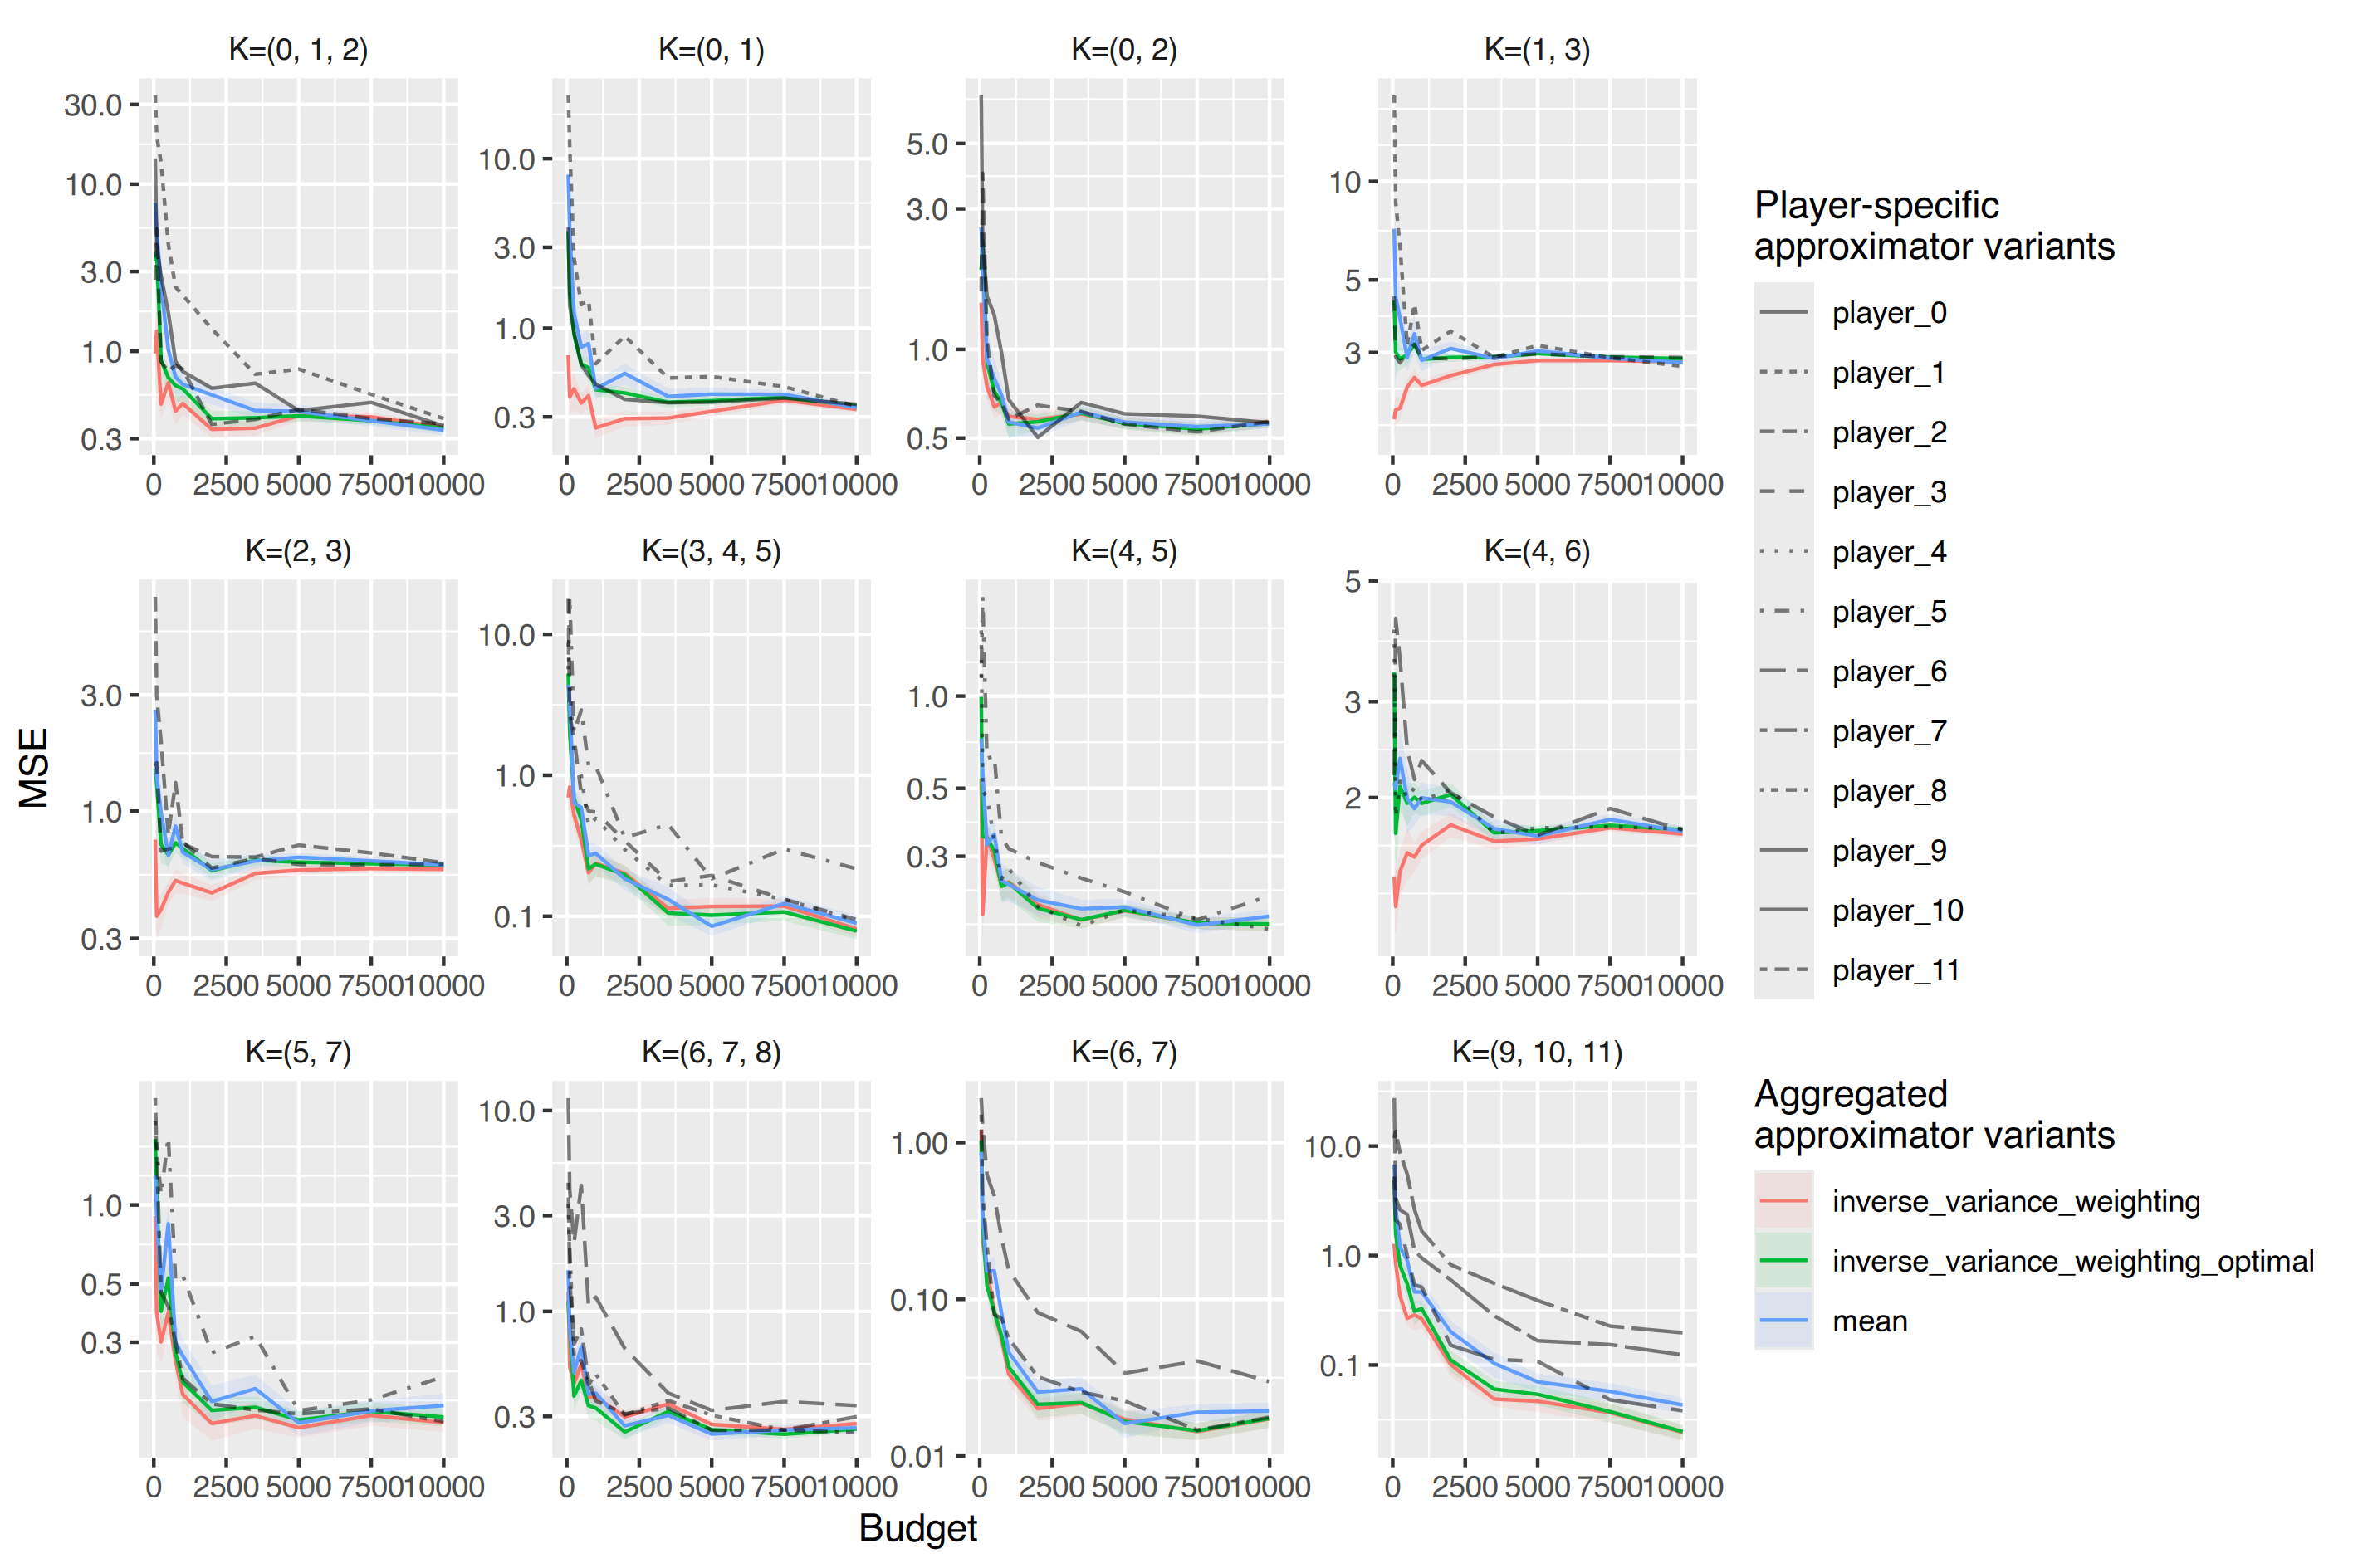

Data behind this chart, as committed beside it:
, Facetvar, Variant, Budget, MSE, MSE_ribbon_min, MSE_ribbon_max
1, K=(0, 1), inverse_variance_weighting, 50, 0.6928, 0.47, 0.9156
2, K=(0, 1), inverse_variance_weighting, 100, 0.3929, 0.314, 0.4719
3, K=(0, 1), inverse_variance_weighting, 250, 0.4384, 0.3279, 0.5488
4, K=(0, 1), inverse_variance_weighting, 500, 0.3622, 0.3115, 0.413
5, K=(0, 1), inverse_variance_weighting, 750, 0.4, 0.332, 0.4679
6, K=(0, 1), inverse_variance_weighting, 1000, 0.2585, 0.225, 0.292
7, K=(0, 1), inverse_variance_weighting, 2000, 0.2928, 0.2618, 0.3238
8, K=(0, 1), inverse_variance_weighting, 3500, 0.2954, 0.2695, 0.3213
9, K=(0, 1), inverse_variance_weighting, 5000, 0.3234, 0.302, 0.3449
10, K=(0, 1), inverse_variance_weighting, 7500, 0.376, 0.3572, 0.3948
11, K=(0, 1), inverse_variance_weighting, 10000, 0.3323, 0.3183, 0.3463
12, K=(0, 1), inverse_variance_weighting_optimal, 50, 3.735, 2.764, 4.705
13, K=(0, 1), inverse_variance_weighting_optimal, 100, 1.625, 1.304, 1.946
14, K=(0, 1), inverse_variance_weighting_optimal, 250, 0.916, 0.7728, 1.059
15, K=(0, 1), inverse_variance_weighting_optimal, 500, 0.615, 0.5461, 0.6839
16, K=(0, 1), inverse_variance_weighting_optimal, 750, 0.5854, 0.4973, 0.6734
17, K=(0, 1), inverse_variance_weighting_optimal, 1000, 0.4338, 0.3936, 0.474
18, K=(0, 1), inverse_variance_weighting_optimal, 2000, 0.4149, 0.3813, 0.4485
19, K=(0, 1), inverse_variance_weighting_optimal, 3500, 0.3656, 0.3393, 0.3919
20, K=(0, 1), inverse_variance_weighting_optimal, 5000, 0.3734, 0.3509, 0.396
21, K=(0, 1), inverse_variance_weighting_optimal, 7500, 0.3912, 0.3724, 0.4101
22, K=(0, 1), inverse_variance_weighting_optimal, 10000, 0.3477, 0.3346, 0.3608
23, K=(0, 1), mean, 50, 8.052, 3.514, 12.59
24, K=(0, 1), mean, 100, 3.803, 2.279, 5.328
25, K=(0, 1), mean, 250, 1.223, 0.8957, 1.55
26, K=(0, 1), mean, 500, 0.7727, 0.628, 0.9173
27, K=(0, 1), mean, 750, 0.81, 0.6341, 0.9859
28, K=(0, 1), mean, 1000, 0.4394, 0.3812, 0.4976
29, K=(0, 1), mean, 2000, 0.5413, 0.4653, 0.6173
30, K=(0, 1), mean, 3500, 0.3956, 0.3508, 0.4405
31, K=(0, 1), mean, 5000, 0.4083, 0.369, 0.4476
32, K=(0, 1), mean, 7500, 0.407, 0.3836, 0.4305
33, K=(0, 1), mean, 10000, 0.3404, 0.3231, 0.3577
34, K=(0, 1), player_0, 50, 3.945, 2.962, 4.927
35, K=(0, 1), player_0, 100, 1.358, 1.131, 1.584
36, K=(0, 1), player_0, 250, 0.944, 0.8138, 1.074
37, K=(0, 1), player_0, 500, 0.608, 0.537, 0.6789
38, K=(0, 1), player_0, 750, 0.5272, 0.4616, 0.5928
39, K=(0, 1), player_0, 1000, 0.4669, 0.4186, 0.5152
40, K=(0, 1), player_0, 2000, 0.3804, 0.3532, 0.4076
41, K=(0, 1), player_0, 3500, 0.3636, 0.339, 0.3882
42, K=(0, 1), player_0, 5000, 0.3665, 0.3437, 0.3893
43, K=(0, 1), player_0, 7500, 0.3869, 0.3665, 0.4073
44, K=(0, 1), player_0, 10000, 0.3553, 0.3409, 0.3698
45, K=(0, 1), player_1, 50, 23.6, 8.028, 39.17
46, K=(0, 1), player_1, 100, 11.87, 6.498, 17.25
47, K=(0, 1), player_1, 250, 2.593, 1.697, 3.488
48, K=(0, 1), player_1, 500, 1.378, 1.008, 1.748
49, K=(0, 1), player_1, 750, 1.457, 1.067, 1.846
50, K=(0, 1), player_1, 1000, 0.6178, 0.4842, 0.7513
51, K=(0, 1), player_1, 2000, 0.8971, 0.7156, 1.079
52, K=(0, 1), player_1, 3500, 0.5085, 0.4196, 0.5975
53, K=(0, 1), player_1, 5000, 0.5186, 0.435, 0.6023
54, K=(0, 1), player_1, 7500, 0.4517, 0.4088, 0.4945
55, K=(0, 1), player_1, 10000, 0.3462, 0.3142, 0.3781
56, K=(0, 2), inverse_variance_weighting, 50, 1.441, 1.25, 1.633
57, K=(0, 2), inverse_variance_weighting, 100, 0.9261, 0.8289, 1.023
58, K=(0, 2), inverse_variance_weighting, 250, 0.7487, 0.6719, 0.8256
59, K=(0, 2), inverse_variance_weighting, 500, 0.6374, 0.582, 0.6929
60, K=(0, 2), inverse_variance_weighting, 750, 0.66, 0.6035, 0.7165
... 644 more rows
